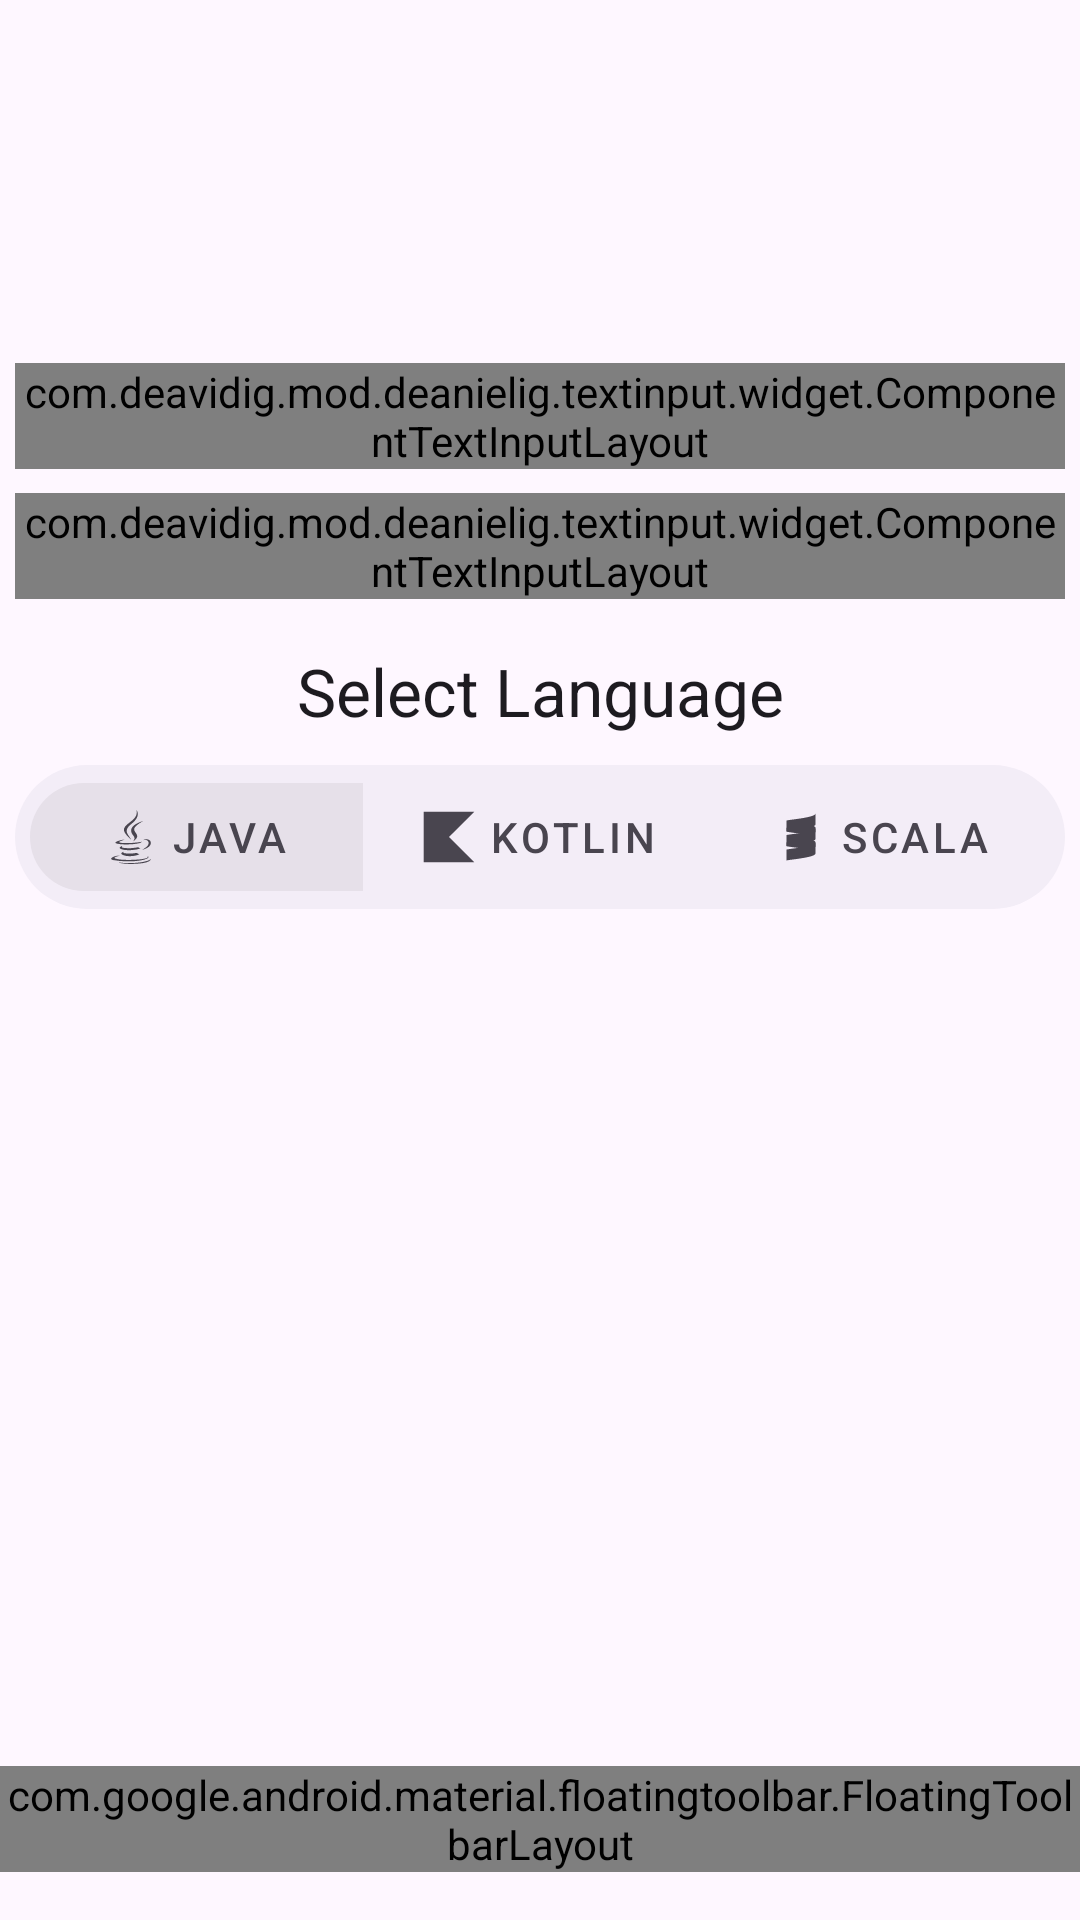

Here is an Android app screen rendered from its layout file. Give the layout XML and the strings, colors and styles it references.
<!-- AndroidManifest.xml: application theme Theme.SketchprojectPro -->
<!-- res/layout/fragment_project_creator_content.xml -->
<?xml version="1.0" encoding="utf-8"?>
<androidx.constraintlayout.widget.ConstraintLayout xmlns:android="http://schemas.android.com/apk/res/android"
	xmlns:app="http://schemas.android.com/apk/res-auto"
	android:layout_width="match_parent"
	android:layout_height="match_parent">

	<com.google.android.material.imageview.ShapeableImageView
		android:id="@+id/application_icon"
		android:layout_width="85dp"
		android:layout_height="85dp"
		android:layout_marginTop="28dp"
		android:src="@mipmap/ic_launcher"
		app:layout_constraintEnd_toEndOf="parent"
		app:layout_constraintStart_toStartOf="parent"
		app:layout_constraintTop_toTopOf="parent"
		app:shapeAppearance="@style/Widget.ComponentMaterial3.ShapeableImageView.Rounded" />

	<com.google.android.material.imageview.ShapeableImageView
		android:id="@+id/project_icon"
		android:layout_width="85dp"
		android:layout_height="85dp"
		android:layout_marginTop="28dp"
		android:src="@mipmap/ic_launcher"
		android:visibility="gone"
		app:layout_constraintEnd_toEndOf="parent"
		app:layout_constraintStart_toStartOf="parent"
		app:layout_constraintTop_toTopOf="parent"
		app:shapeAppearance="@style/Widget.ComponentMaterial3.ShapeableImageView.Rounded" />

	<com.deavidig.mod.deanielig.textinput.widget.ComponentTextInputLayout
		android:id="@+id/application_name"
		android:layout_width="0dp"
		android:layout_height="wrap_content"
		android:layout_marginHorizontal="5dp"
		android:layout_marginTop="8dp"
		app:hintCutoutBackgroundColor="?attr/colorSurface"
		app:hintEnable="true"
		app:hintFormat="in"
		app:hintStartAnchor="startIcon"
		app:hintText="Enter Aplicacion Name"
		app:layout_constraintEnd_toEndOf="parent"
		app:layout_constraintStart_toStartOf="parent"
		app:layout_constraintTop_toBottomOf="@+id/application_icon"
		app:placeholderEnable="true"
		app:placeholderText="SketchApp"
		app:startIconDrawable="@drawable/ic_android_24"
		app:startIconEnable="true">

		<com.google.android.material.textfield.TextInputEditText
			android:layout_width="wrap_content"
			android:layout_height="wrap_content"
			android:singleLine="true"
			android:text="SketchApp" />

	</com.deavidig.mod.deanielig.textinput.widget.ComponentTextInputLayout>

	<com.deavidig.mod.deanielig.textinput.widget.ComponentTextInputLayout
		android:id="@+id/application_package"
		android:layout_width="0dp"
		android:layout_height="wrap_content"
		android:layout_marginHorizontal="5dp"
		android:layout_marginTop="8dp"
		app:endLayoutEnable="true"
		app:endLayoutStyle="theedot"
		app:hintCutoutBackgroundColor="?attr/colorSurface"
		app:hintEnable="true"
		app:hintFormat="in"
		app:hintStartAnchor="startIcon"
		app:hintText="Enter Package Name"
		app:layout_constraintEnd_toEndOf="parent"
		app:layout_constraintStart_toStartOf="parent"
		app:layout_constraintTop_toBottomOf="@id/application_name"
		app:placeholderEnable="true"
		app:placeholderText="sketch_app"
		app:startIconDrawable="@drawable/ic_deployed_code_24"
		app:startIconEnable="true">

		<com.google.android.material.textfield.TextInputEditText
			android:layout_width="wrap_content"
			android:layout_height="wrap_content"
			android:singleLine="true"
			android:text="sketch_app" />

	</com.deavidig.mod.deanielig.textinput.widget.ComponentTextInputLayout>

	<com.deavidig.mod.deanielig.textinput.widget.ComponentTextInputLayout
		android:id="@+id/description_project"
		android:layout_width="0dp"
		android:layout_height="wrap_content"
		android:layout_marginHorizontal="5dp"
		android:layout_marginTop="8dp"
		android:visibility="gone"
		app:hintCutoutBackgroundColor="?attr/colorSurface"
		app:hintEnable="true"
		app:hintFormat="in"
		app:hintStartAnchor="startIcon"
		app:hintText="Description"
		app:layout_constraintEnd_toEndOf="parent"
		app:layout_constraintStart_toStartOf="parent"
		app:layout_constraintTop_toBottomOf="@id/application_package"
		app:placeholderEnable="true"
		app:placeholderText="My project is..."
		app:startIconDrawable="@drawable/ic_log_24"
		app:startIconEnable="true">

		<com.google.android.material.textfield.TextInputEditText
			android:layout_width="wrap_content"
			android:layout_height="wrap_content"
			android:maxLines="5" />

	</com.deavidig.mod.deanielig.textinput.widget.ComponentTextInputLayout>

	<com.google.android.material.textview.MaterialTextView
		android:id="@+id/not_valid"
		style="@style/TextAppearance.Material3.TitleLarge"
		android:layout_width="wrap_content"
		android:layout_height="wrap_content"
		android:layout_marginTop="16dp"
		android:text="Select Language"
		app:layout_constraintEnd_toEndOf="parent"
		app:layout_constraintStart_toStartOf="parent"
		app:layout_constraintTop_toBottomOf="@id/description_project" />

	<com.google.android.material.button.MaterialButtonToggleGroup
		android:id="@+id/materialButtonToggleGroup"
		android:layout_width="350dp"
		android:layout_height="wrap_content"
		android:layout_marginTop="10dp"
		android:background="@drawable/tab_background"
		android:paddingHorizontal="5dp"
		app:checkedButton="@id/language_option_java"
		app:layout_constraintEnd_toEndOf="parent"
		app:layout_constraintStart_toStartOf="parent"
		app:layout_constraintTop_toBottomOf="@id/not_valid"
		app:selectionRequired="true"
		app:singleLine="true"
		app:singleSelection="false">

		<com.google.android.material.button.MaterialButton
			android:id="@+id/language_option_java"
			style="@style/Widget.ComponentMaterial.ComponentMaterialButton"
			android:layout_width="wrap_content"
			android:layout_height="wrap_content"
			android:layout_weight="1"
			android:padding="8dp"
			android:text="Java"
			app:icon="@drawable/ic_java_32" />

		<com.google.android.material.button.MaterialButton
			android:id="@+id/language_option_kotlin"
			style="@style/Widget.ComponentMaterial.ComponentMaterialButton"
			android:layout_width="wrap_content"
			android:layout_height="wrap_content"
			android:layout_weight="1"
			android:padding="8dp"
			android:text="Kotlin"
			app:icon="@drawable/ic_kotlin_32" />

		<com.google.android.material.button.MaterialButton
			android:id="@+id/language_option_scala"
			style="@style/Widget.ComponentMaterial.ComponentMaterialButton"
			android:layout_width="wrap_content"
			android:layout_height="wrap_content"
			android:layout_weight="1"
			android:padding="8dp"
			android:text="Scala"
			app:icon="@drawable/ic_scala_32" />

	</com.google.android.material.button.MaterialButtonToggleGroup>

	<com.google.android.material.floatingtoolbar.FloatingToolbarLayout
		android:layout_width="wrap_content"
		android:layout_height="wrap_content"
		android:layout_margin="16dp"
		android:padding="0dp"
		android:background="@drawable/tab_background"
		app:layout_constraintBottom_toBottomOf="parent"
		app:layout_constraintEnd_toEndOf="parent"
		app:layout_constraintStart_toStartOf="parent">

		<androidx.constraintlayout.widget.ConstraintLayout
			android:layout_width="match_parent"
			android:layout_height="match_parent"
			android:layout_gravity="center_vertical"
			android:padding="0dp">

			<com.google.android.material.tabs.TabLayout
				android:id="@+id/tabLayout"
				android:layout_width="wrap_content"
				android:layout_height="wrap_content"
				android:background="@android:color/transparent"
				android:padding="0dp"
				android:layout_marginStart="8dp"
				android:layout_marginEnd="8dp"
				app:layout_constraintBottom_toBottomOf="parent"
				app:layout_constraintEnd_toStartOf="@+id/group"
				app:layout_constraintStart_toStartOf="parent"
				app:layout_constraintTop_toTopOf="parent"
				app:tabIconTint="@color/tab_icon_m3_selector"
				app:tabIndicator="@drawable/tab_indicator_background"
				app:tabIndicatorAnimationDuration="750"
				app:tabIndicatorAnimationMode="elastic"
				app:tabIndicatorColor="?attr/colorSurfaceContainerHighest"
				app:tabIndicatorFullWidth="false"
				app:tabIndicatorGravity="stretch"
				app:tabInlineLabel="true"
				app:tabRippleColor="@null"
				app:tabTextColor="@color/tab_icon_m3_selector"
				app:tabGravity="center">

				<com.google.android.material.tabs.TabItem
					android:layout_width="match_parent"
					android:layout_height="match_parent"
					android:text="Home"
					android:icon="@drawable/ic_home_24" />

				<com.google.android.material.tabs.TabItem
					android:layout_width="match_parent"
					android:layout_height="match_parent"
					android:text="Gradle"
					android:icon="@drawable/ic_gradle_32" />

			</com.google.android.material.tabs.TabLayout>

			<androidx.appcompat.widget.AppCompatImageButton
				android:id="@+id/group"
				android:layout_width="60dp"
				android:layout_height="0dp"
				android:layout_marginEnd="8dp"
				android:layout_marginVertical="8dp"
				android:background="@drawable/bg_efab"
				android:src="@drawable/ic_more_hori_24"
				app:layout_constraintBottom_toBottomOf="parent"
				app:layout_constraintEnd_toEndOf="parent"
				app:layout_constraintTop_toTopOf="@+id/tabLayout" />

		</androidx.constraintlayout.widget.ConstraintLayout>

	</com.google.android.material.floatingtoolbar.FloatingToolbarLayout>

</androidx.constraintlayout.widget.ConstraintLayout>
<!-- resources referenced by this layout -->
<resources>
  <!-- drawable bg_efab (drawable) -->
  <?xml version="1.0" encoding="utf-8"?>
  <ripple xmlns:android="http://schemas.android.com/apk/res/android"
  	android:color="#564289">
  	<item>
  		<shape>
  			<solid android:color="?colorPrimary" />
  			<corners android:radius="16dp" />
  		</shape>
  	</item>
  </ripple>
  <!-- drawable ic_deployed_code_24 (drawable) -->
  <vector xmlns:android="http://schemas.android.com/apk/res/android"
      android:width="24dp"
      android:height="24dp"
      android:viewportWidth="960"
      android:viewportHeight="960">
    <path
        android:pathData="M440,777v-274L200,364v274l240,139ZM520,777 L760,638v-274L520,503v274ZM480,434 L717,297 480,160 243,297 480,434ZM160,708q-19,-11 -29.5,-29T120,639v-318q0,-22 10.5,-40t29.5,-29l280,-161q19,-11 40,-11t40,11l280,161q19,11 29.5,29t10.5,40v318q0,22 -10.5,40T800,708L520,869q-19,11 -40,11t-40,-11L160,708ZM480,480Z"
        android:fillColor="#D9D9D9"/>
  </vector>
  <!-- drawable ic_home_24 (drawable) -->
  <vector xmlns:android="http://schemas.android.com/apk/res/android"
      android:width="24dp"
      android:height="24dp"
      android:viewportWidth="960"
      android:viewportHeight="960">
    <path
        android:pathData="M280,720h400v-347L480,220 280,373v347ZM200,800v-366L88,520l-47,-63 439,-337 440,336 -48,64 -112,-86v366L200,800ZM536.5,560Z"
        android:fillColor="#D9D9D9"/>
  </vector>
  <!-- drawable ic_kotlin_32 (drawable) -->
  <vector xmlns:android="http://schemas.android.com/apk/res/android"
      android:width="800dp"
      android:height="800dp"
      android:viewportWidth="32"
      android:viewportHeight="32">
    <path
        android:pathData="M30.996,30.996h-29.992v-29.992h29.992l-14.996,14.996 14.996,14.996z"
        android:fillColor="#D9D9D9"/>
  </vector>
  <!-- drawable tab_background (drawable) -->
  <?xml version="1.0" encoding="utf-8"?>
  <shape xmlns:android="http://schemas.android.com/apk/res/android">
  	<corners android:radius="32dp" />
  	<solid android:color="?attr/colorSurfaceContainer" />
  </shape>
  <!-- drawable tab_indicator_background (drawable) -->
  <?xml version="1.0" encoding="utf-8"?>
  <inset xmlns:android="http://schemas.android.com/apk/res/android"
  	android:insetTop="10dp"
  	android:insetBottom="10dp"
  	android:insetLeft="-10dp"
  	android:insetRight="-10dp">
  
  	<shape android:shape="rectangle">
  		<corners android:radius="100dp" />
  	</shape>
  </inset>
  <style name="Widget.ComponentMaterial.ComponentMaterialButton" parent="Widget.MaterialComponents.Button.UnelevatedButton">
  		<item name="android:textColor">@color/tab_icon_m3_selector</item>
  		<item name="backgroundTint">@color/tab_background_m3_selector</item>
  		<item name="iconTint">@color/tab_icon_m3_selector</item>
  		<item name="iconGravity">textStart</item>
  		<item name="iconPadding">4dp</item>
  		<item name="shapeAppearanceOverlay">@style/ShapeAppearance.Pill</item>
  		<item name="elevation">0dp</item>
  		<item name="rippleColor">@android:color/transparent</item>
  	</style>
  <style name="Widget.ComponentMaterial3.ShapeableImageView.Rounded" parent="">
  		<item name="cornerSize">7.5dp</item>
  		<item name="cornerFamily">rounded</item>
  	</style>
  <style name="Theme.SketchprojectPro" parent="Base.Theme.SketchprojectPro" />
  <style name="ShapeAppearance.Pill" parent="ShapeAppearance.MaterialComponents.SmallComponent">
  		<item name="cornerSize">50%</item>
  	</style>
  <style name="Base.Theme.SketchprojectPro" parent="Theme.Material3.DayNight.NoActionBar">
  		
  		
  	</style>
</resources>
